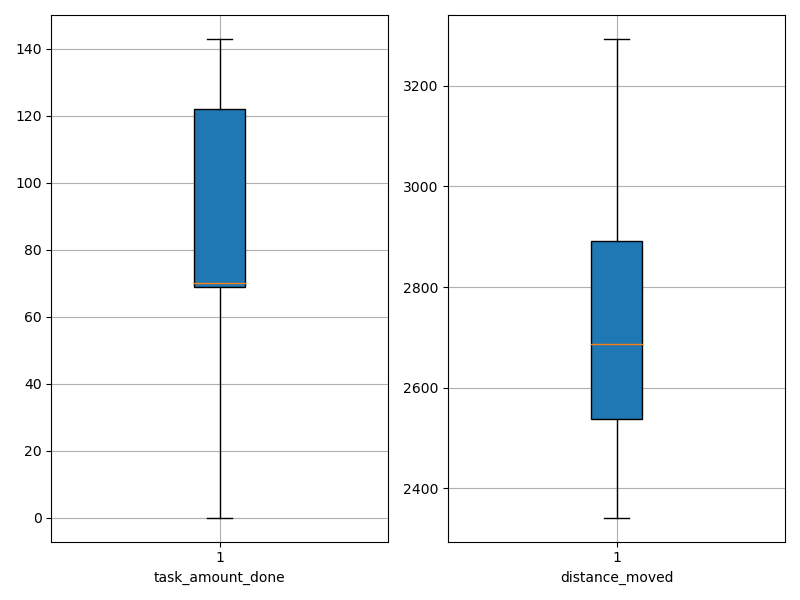

The table this chart was drawn from, first rows:
agent_id, task_amount_done, distance_moved
0, 140.0, 2532
1, 69.0, 2630
2, 70.0, 2656
3, 71.0, 2426
4, 70.0, 2844
5, 71.0, 2885
6, 141.0, 2568
7, 0.0, 2884
8, 141.0, 2342
9, 0.0, 3029
10, 0.0, 3124
11, 139.0, 2553
12, 70.0, 2742
13, 69.0, 2390
14, 139.0, 2494
15, 0.0, 3117
16, 0.0, 3162
17, 0.0, 3293
18, 70.0, 2586
19, 139.0, 2494
20, 70.0, 2741
21, 70.0, 2762
22, 0.0, 3049
23, 69.0, 2905
24, 70.0, 2752
25, 70.0, 2669
26, 0.0, 3181
27, 141.0, 2447
28, 141.0, 2611
29, 139.0, 2599
30, 71.0, 2490
31, 69.0, 2986
32, 70.0, 2893
33, 69.0, 2874
34, 139.0, 2420
35, 71.0, 2752
36, 140.0, 2480
37, 71.0, 2560
38, 143.0, 2745
39, 0.0, 2908
40, 70.0, 2624
41, 70.0, 2849
42, 68.0, 2477
43, 0.0, 3234
44, 69.0, 2435
45, 141.0, 2564
46, 71.0, 2384
47, 69.0, 2706
48, 69.0, 2634
49, 71.0, 3022
